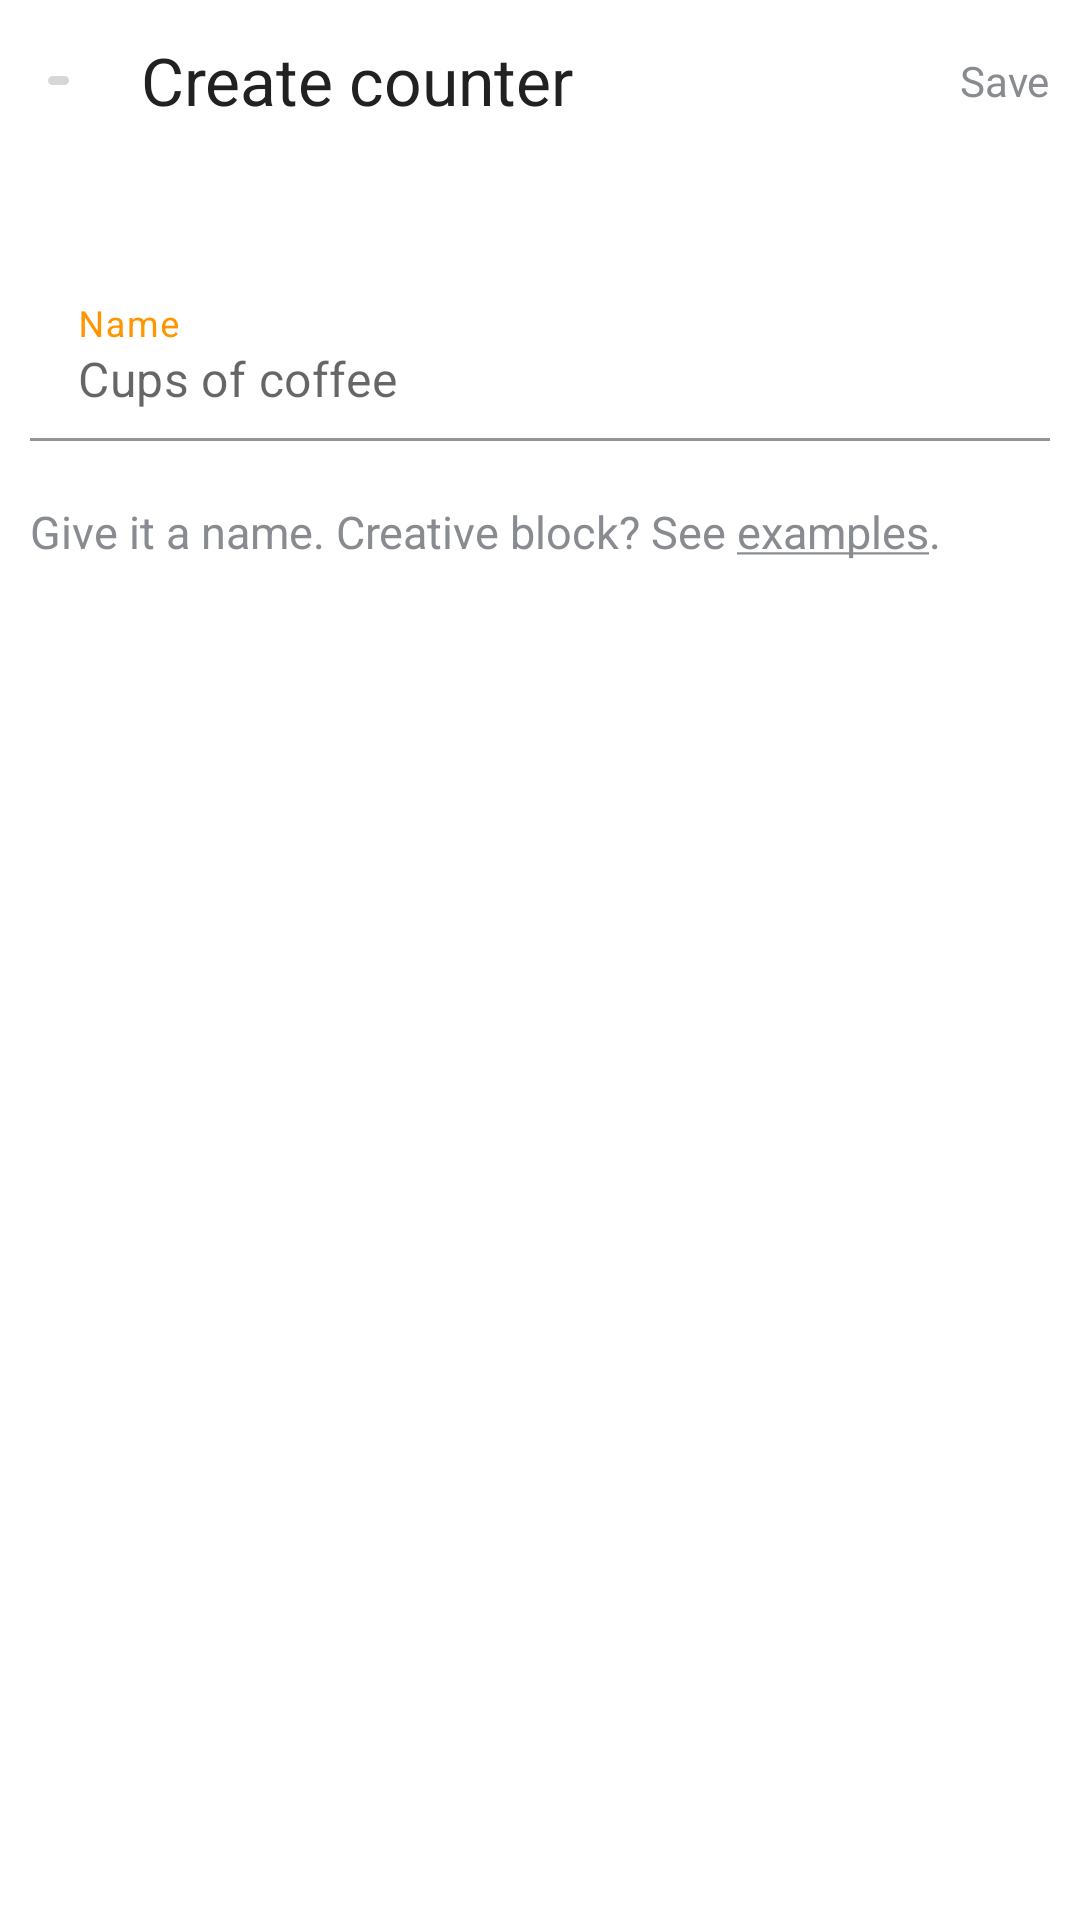

Layout XML and referenced resources for this Android screen:
<!-- AndroidManifest.xml: application theme Theme.CountersNormal -->
<!-- res/layout/fragment_create_item.xml -->
<?xml version="1.0" encoding="utf-8"?>
<androidx.constraintlayout.widget.ConstraintLayout xmlns:android="http://schemas.android.com/apk/res/android"
    xmlns:app="http://schemas.android.com/apk/res-auto"
    xmlns:tools="http://schemas.android.com/tools"
    android:layout_width="match_parent"
    android:layout_height="match_parent"
    tools:context=".presentation.ui.MainActivity">

    <ImageButton
        android:id="@+id/ivClose"
        android:layout_width="@dimen/dimen15"
        android:layout_height="@dimen/dimen15"
        android:layout_marginStart="@dimen/dimen12"
        android:src="@drawable/ic_close"
        app:layout_constraintBottom_toBottomOf="@id/title"
        app:layout_constraintStart_toStartOf="parent"
        app:layout_constraintTop_toTopOf="@id/title" />

    <TextView
        android:id="@+id/title"
        android:layout_width="wrap_content"
        android:layout_height="wrap_content"
        android:layout_marginTop="@dimen/dimen12"
        android:layout_marginStart="@dimen/dimen20"
        android:text="@string/create_counter"
        android:textColor="@color/black"
        android:textSize="@dimen/textSize22"
        app:layout_constraintStart_toEndOf="@+id/ivClose"
        app:layout_constraintTop_toTopOf="parent" />

    <TextView
        android:id="@+id/saveButton"
        android:layout_width="wrap_content"
        android:layout_height="wrap_content"
        android:layout_marginEnd="@dimen/dimen10"
        android:text="@string/save"
        android:enabled="false"
        android:textColor="@color/gray"
        android:textSize="@dimen/textSize14"
        app:layout_constraintBottom_toBottomOf="@id/title"
        app:layout_constraintEnd_toEndOf="parent"
        app:layout_constraintTop_toTopOf="@id/title" />

    <ProgressBar
        android:id="@+id/progressBar"
        android:layout_width="@dimen/dimen20"
        android:layout_height="@dimen/dimen20"
        android:layout_centerHorizontal="true"
        android:layout_marginEnd="@dimen/dimen10"
        android:indeterminateTint="@color/orange"
        android:visibility="gone"
        app:layout_constraintBottom_toBottomOf="@id/title"
        app:layout_constraintEnd_toEndOf="parent"
        app:layout_constraintTop_toTopOf="@id/title"  />

    <com.google.android.material.textfield.TextInputLayout
        android:id="@+id/tInputLayout"
        style="@style/TextInputLayoutStyle"
        android:layout_width="match_parent"
        android:layout_height="wrap_content"
        android:layout_marginStart="@dimen/dimen10"
        android:layout_marginTop="@dimen/dimen50"
        android:layout_marginEnd="@dimen/dimen10"
        android:gravity="center"
        android:hint="@string/counter_name_label"
        app:layout_constraintStart_toStartOf="parent"
        app:layout_constraintTop_toBottomOf="@+id/title">

        <com.google.android.material.textfield.TextInputEditText
            android:id="@+id/inputTitle"
            android:layout_width="match_parent"
            android:layout_height="wrap_content"
            android:autofillHints="false"
            android:hint="@string/counter_name_hint"
            android:inputType="text"
            android:textSize="@dimen/textSize16" />

    </com.google.android.material.textfield.TextInputLayout>

    <TextView
        android:id="@+id/tvExamples"
        android:layout_width="wrap_content"
        android:layout_height="wrap_content"
        android:layout_marginStart="@dimen/dimen10"
        android:layout_marginTop="@dimen/dimen20"
        android:layout_marginEnd="@dimen/dimen10"
        android:text="@string/create_counter_disclaimer"
        android:textColor="@color/gray"
        android:textColorLink="@color/gray"
        android:textSize="@dimen/textSize15"
        app:layout_constraintStart_toStartOf="parent"
        app:layout_constraintTop_toBottomOf="@id/tInputLayout" />

</androidx.constraintlayout.widget.ConstraintLayout>
<!-- resources referenced by this layout -->
<resources>
  <color name="black">#212121</color>
  <color name="gray">#888B90</color>
  <color name="orange">#FF9500</color>
  <dimen name="dimen10">10dp</dimen>
  <dimen name="dimen12">12dp</dimen>
  <dimen name="dimen15">15dp</dimen>
  <dimen name="dimen20">20dp</dimen>
  <dimen name="dimen50">50dp</dimen>
  <dimen name="textSize14">14sp</dimen>
  <dimen name="textSize15">15sp</dimen>
  <dimen name="textSize16">16sp</dimen>
  <dimen name="textSize22">22sp</dimen>
  <string name="counter_name_hint">Cups of coffee</string>
  <string name="counter_name_label">Name</string>
  <string name="create_counter">Create counter</string>
  <string name="create_counter_disclaimer">Give it a name. Creative block? See <u>examples</u>.</string>
  <string name="save">Save</string>
  <style name="TextInputLayoutStyle" parent="@style/Widget.MaterialComponents.TextInputLayout.FilledBox">
          <item name="boxBackgroundColor">@color/white</item>
          <item name="boxStrokeColor">@color/orange</item>
          <item name="android:textColorHint">@color/orange</item>
          <item name="hintTextColor">@color/orange</item>
          <item name="android:textSize">@dimen/textSize16</item>
          <item name="colorControlActivated">@color/orange</item>
          <item name="expandedHintEnabled">false</item>
      </style>
  <style name="Theme.CountersNormal" parent="Theme.MaterialComponents.DayNight">
          
          <item name="colorPrimary">@color/orange</item>
          <item name="colorOnPrimary">@color/black</item>
          
          <item name="colorSecondary">@color/white</item>
          <item name="colorOnSecondary">@color/gray</item>
          <item name="android:textColorPrimary">@color/black</item>
          <item name="android:textColorSecondary">@color/gray</item>
          <item name="android:textColorTertiary">@color/light_gray</item>
          
          <item name="android:statusBarColor">?attr/colorSecondary</item>
      </style>
  <color name="white">#FFFFFF</color>
  <color name="light_gray">#DCDCDF</color>
</resources>
